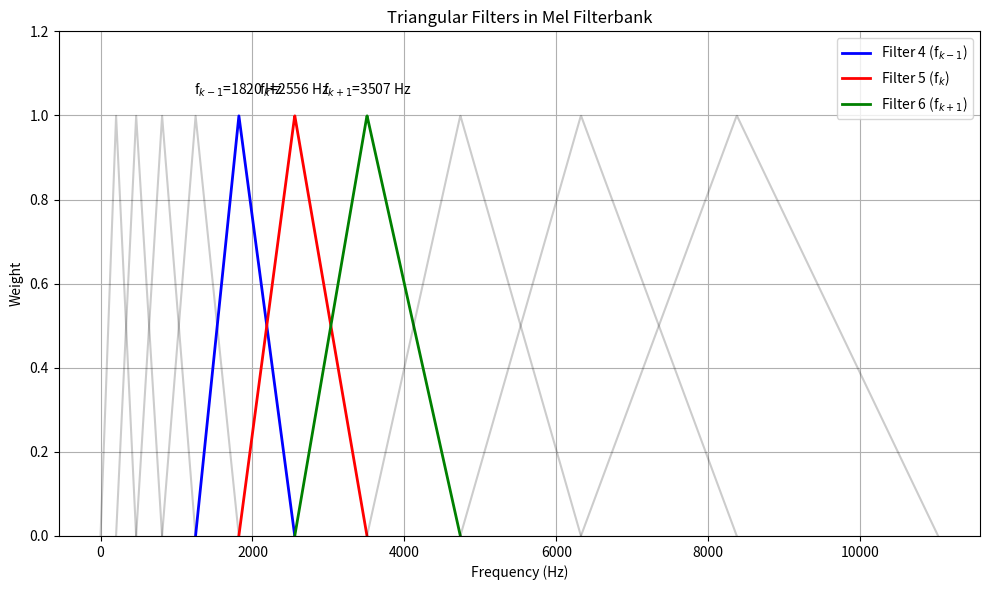

The matplotlib source for this figure: (Note: this script raises an exception after producing the figure.)
import numpy as np
import matplotlib.pyplot as plt
import os
project_root=os.path.dirname(os.getcwd())
file_path=os.path.join(project_root,"Statistical_Sciences_template","figure","example of Mel filters.png") 
def hz_to_mel(f):
    return 2595*np.log10(1+f/700)

def mel_to_hz(m):
    return 700*(10**(m/2595)-1)

n_filters=10
n_fft=512
sample_rate=22050
min_freq=0
max_freq=sample_rate//2

min_mel=hz_to_mel(min_freq)
max_mel=hz_to_mel(max_freq)
mel_points=np.linspace(min_mel, max_mel, n_filters+2)
hz_points=mel_to_hz(mel_points)

bins=np.floor((n_fft+1)*hz_points/sample_rate).astype(int)

plt.figure(figsize=(10, 6))
plt.title('Triangular Filters in Mel Filterbank')
plt.xlabel('Frequency (Hz)')
plt.ylabel('Weight')

k=5
highlight_indices=[k-1, k, k+1]
colors=['blue', 'red', 'green']
labels=[f'Filter {k-1} (f$_{{k-1}}$)', f'Filter {k} (f$_k$)', f'Filter {k+1} (f$_{{k+1}}$)']

for i in range(n_filters):
    start, center, end=hz_points[i:i+3]
    freq=np.linspace(start, end, 500)
    filter_weights=np.zeros_like(freq)
    
    mask=(freq >= start) & (freq<=center)
    filter_weights[mask]=(freq[mask]-start)/(center-start)
    
    mask=(freq >= center) & (freq<=end)
    filter_weights[mask]=(end-freq[mask])/(end-center)
    
    if i in highlight_indices:
        idx=highlight_indices.index(i)
        plt.plot(freq, filter_weights, color=colors[idx], linewidth=2, label=labels[idx])
        
        if i == k:
            plt.text(center, 1.05, f'f$_k$={center:.0f} Hz', ha='center')
        elif i == k-1:
            plt.text(center, 1.05, f'f$_{{k-1}}$={center:.0f} Hz', ha='center')
        elif i == k+1:
            plt.text(center, 1.05, f'f$_{{k+1}}$={center:.0f} Hz', ha='center')
    else:
        plt.plot(freq, filter_weights, 'k-', alpha=0.2)

plt.legend()
plt.grid(True)
plt.ylim(0, 1.2)
plt.tight_layout()
plt.savefig(os.path.join(file_path))
